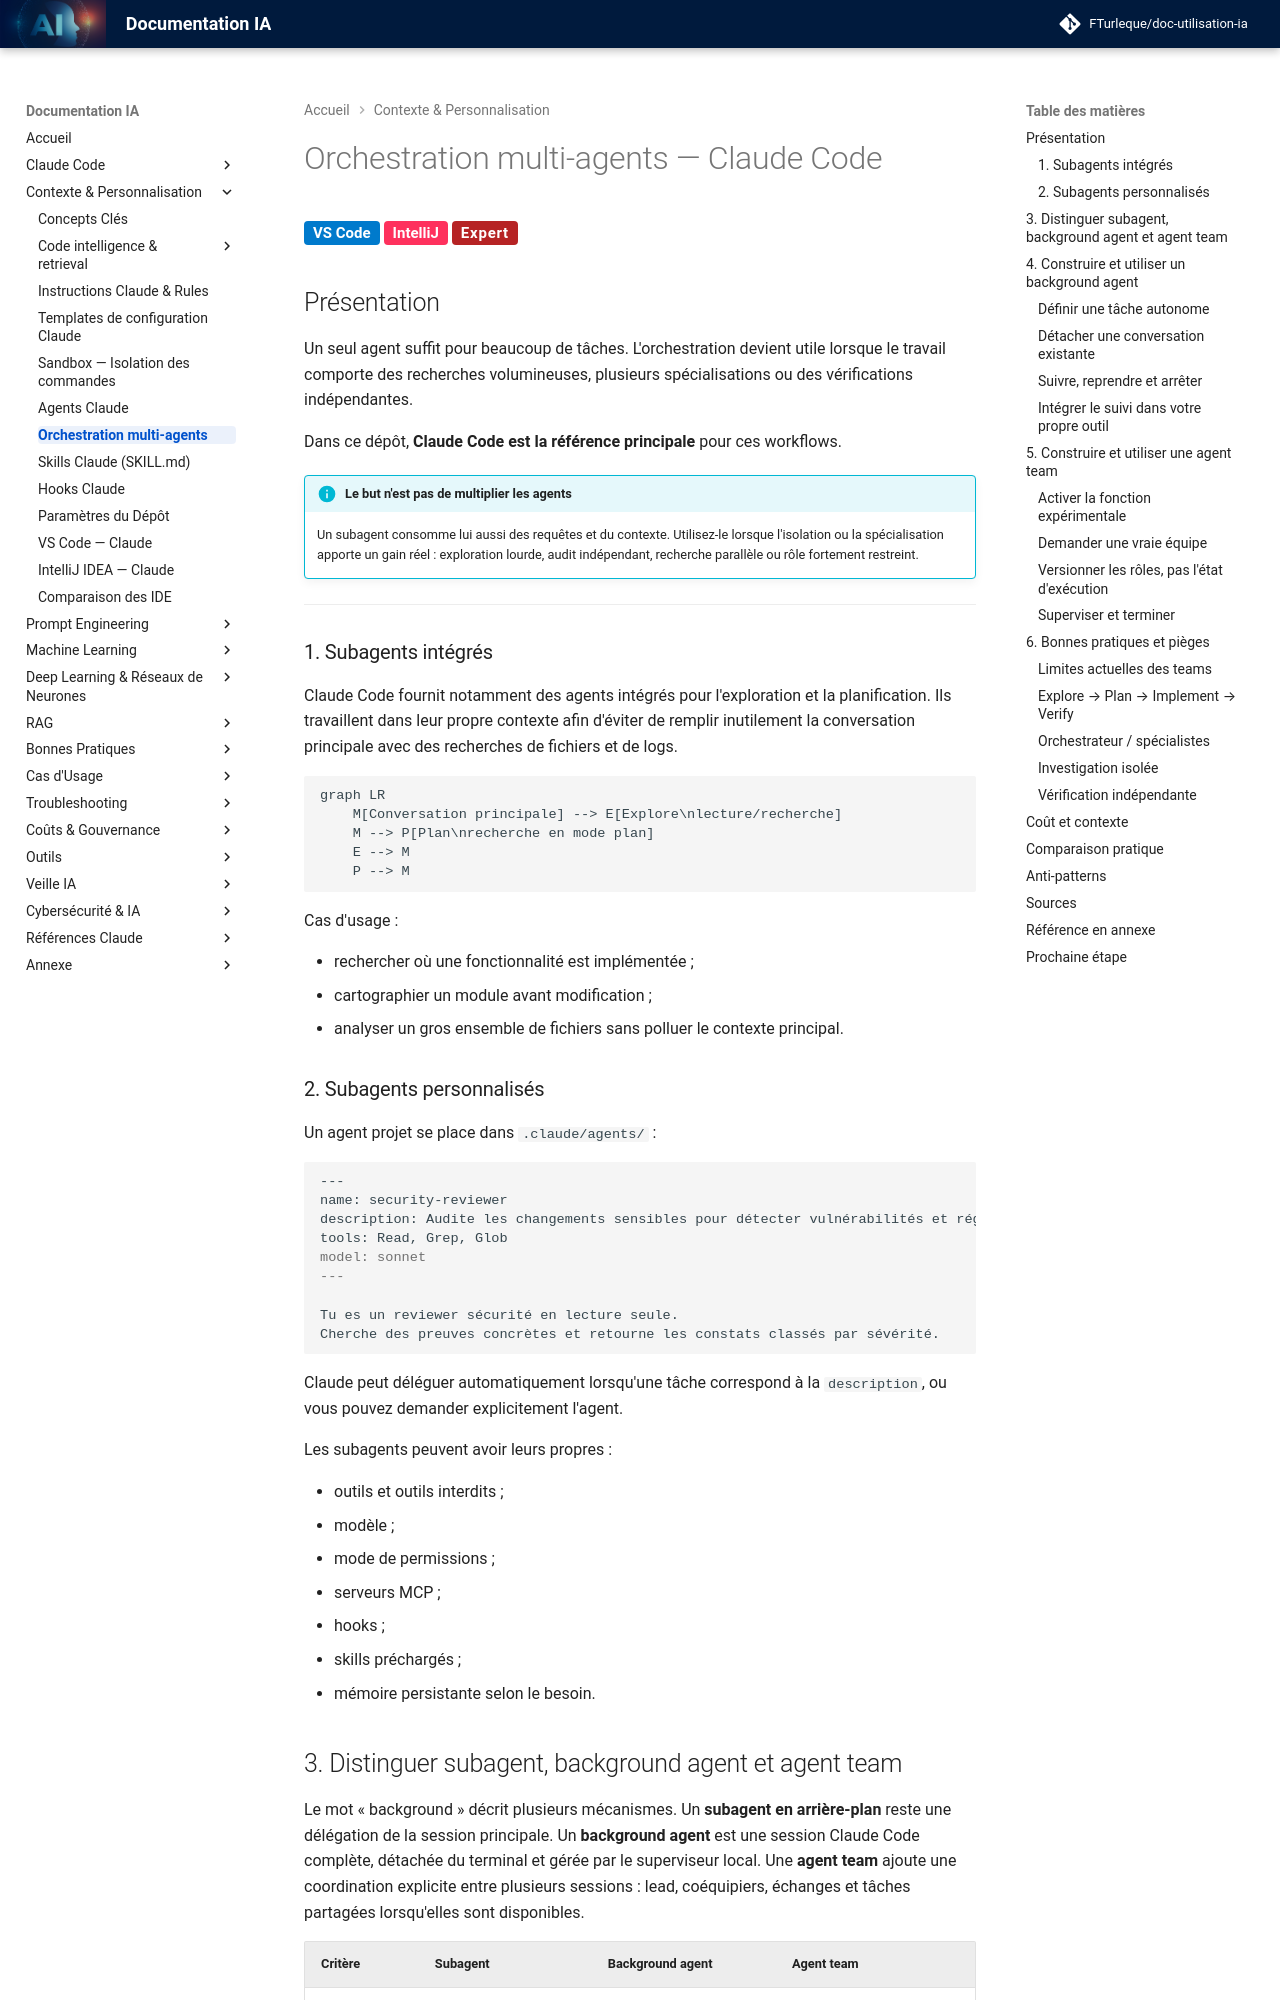

repository: FTurleque/doc-utilisation-ia · page: chapitre-4-contexte/orchestration-multi-agents/index.html · generator: mkdocs

# Orchestration multi-agents — Claude Code

<span class="badge-vscode">VS Code</span> <span class="badge-intellij">IntelliJ</span> <span class="badge-expert">Expert</span>

## Présentation

Un seul agent suffit pour beaucoup de tâches. L'orchestration devient utile lorsque le travail comporte des recherches volumineuses, plusieurs spécialisations ou des vérifications indépendantes.

Dans ce dépôt, **Claude Code est la référence principale** pour ces workflows.

!!! info "Le but n'est pas de multiplier les agents"
    Un subagent consomme lui aussi des requêtes et du contexte. Utilisez-le lorsque l'isolation ou la spécialisation apporte un gain réel : exploration lourde, audit indépendant, recherche parallèle ou rôle fortement restreint.

---

### 1. Subagents intégrés

Claude Code fournit notamment des agents intégrés pour l'exploration et la planification. Ils travaillent dans leur propre contexte afin d'éviter de remplir inutilement la conversation principale avec des recherches de fichiers et de logs.

```mermaid
graph LR
    M[Conversation principale] --> E[Explore\nlecture/recherche]
    M --> P[Plan\nrecherche en mode plan]
    E --> M
    P --> M
```

Cas d'usage :

- rechercher où une fonctionnalité est implémentée ;
- cartographier un module avant modification ;
- analyser un gros ensemble de fichiers sans polluer le contexte principal.

### 2. Subagents personnalisés

Un agent projet se place dans `.claude/agents/` :

```markdown
---
name: security-reviewer
description: Audite les changements sensibles pour détecter vulnérabilités et régressions de sécurité.
tools: Read, Grep, Glob
model: sonnet
---

Tu es un reviewer sécurité en lecture seule.
Cherche des preuves concrètes et retourne les constats classés par sévérité.
```

Claude peut déléguer automatiquement lorsqu'une tâche correspond à la `description`, ou vous pouvez demander explicitement l'agent.

Les subagents peuvent avoir leurs propres :

- outils et outils interdits ;
- modèle ;
- mode de permissions ;
- serveurs MCP ;
- hooks ;
- skills préchargés ;
- mémoire persistante selon le besoin.
